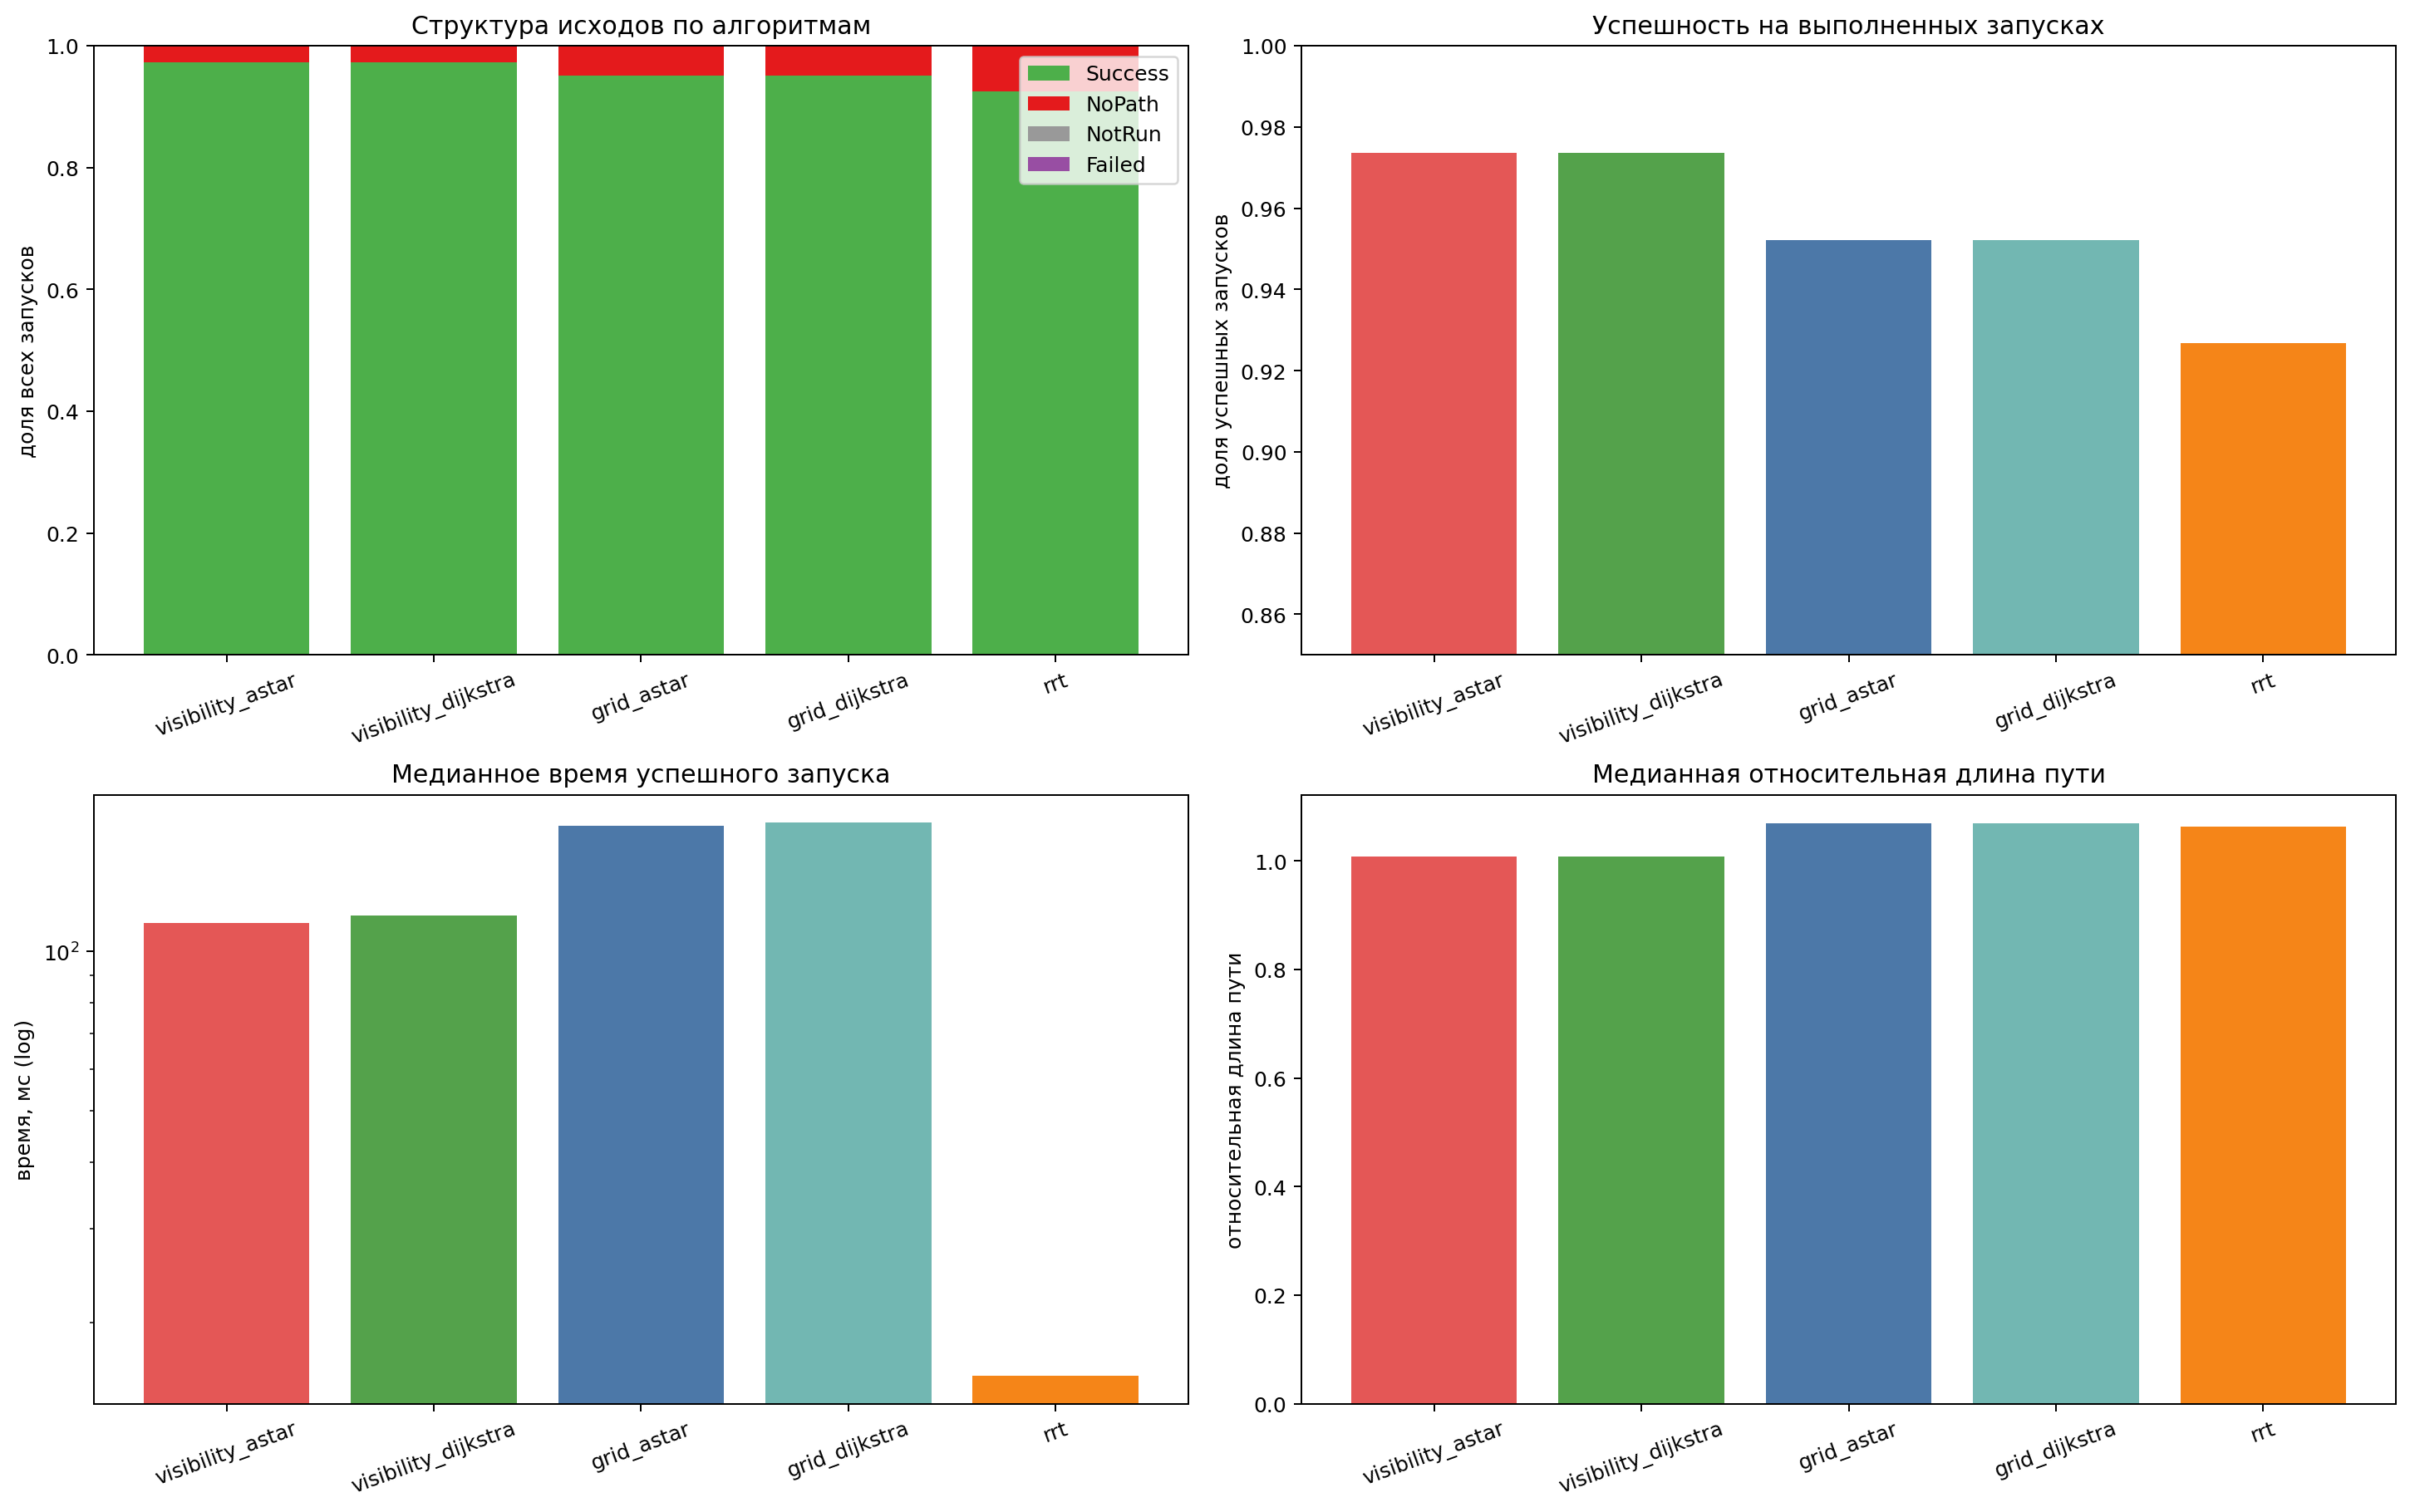

Data behind this chart, as committed beside it:
algorithm_id, total_slots, Success, NoPath, NotRun, Failed, executed_runs, success_rate_executed, no_path_rate_executed, median_runtime_all_ms, median_runtime_success_ms, p90_runtime_success_ms, mean_runtime_all_ms, median_path_length, median_relative_path_length, p90_relative_path_length
visibility_astar, 42400, 41216, 1121, 63, 0, 42337, 0.9735, 0.02648, 109.8, 113.1, 5378, 1320, 327.3, 1.008, 1.134
visibility_dijkstra, 42400, 41216, 1121, 63, 0, 42337, 0.9735, 0.02648, 112.7, 116.6, 5387, 1328, 327.3, 1.008, 1.134
grid_astar, 42400, 40309, 2028, 63, 0, 42337, 0.9521, 0.0479, 158.6, 172.4, 5893, 2065, 356.1, 1.068, 1.233
grid_dijkstra, 42400, 40309, 2028, 63, 0, 42337, 0.9521, 0.0479, 161.5, 174.9, 5931, 2075, 356.1, 1.068, 1.233
rrt, 42400, 39234, 3103, 63, 0, 42337, 0.9267, 0.07329, 19.78, 15.86, 173.7, 105.1, 332.7, 1.063, 1.299
